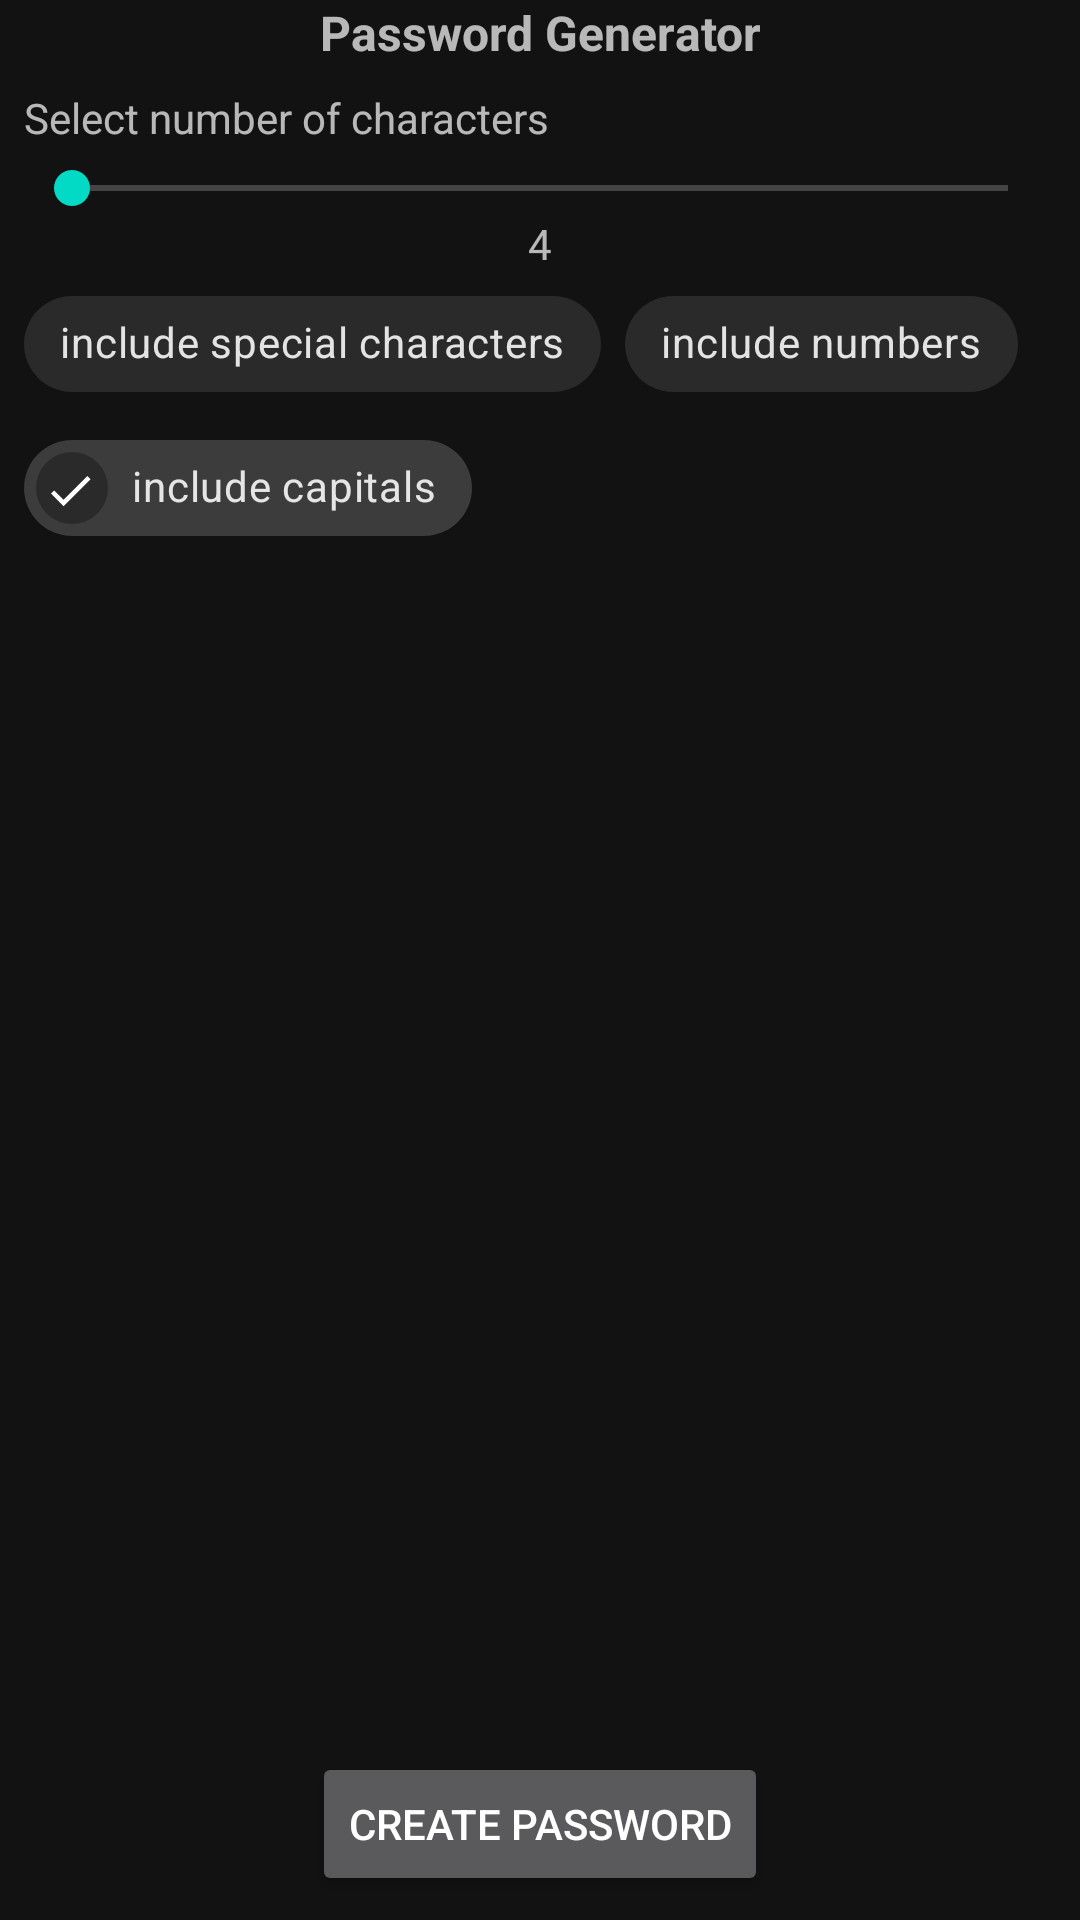

Layout XML and referenced resources for this Android screen:
<!-- AndroidManifest.xml: application theme Theme.PasswordGenerator -->
<!-- res/layout/main_activity.xml -->
<?xml version="1.0" encoding="utf-8"?>

<LinearLayout xmlns:android="http://schemas.android.com/apk/res/android"
    xmlns:app="http://schemas.android.com/apk/res-auto"
    xmlns:tools="http://schemas.android.com/tools"
    android:orientation="vertical"
    android:layout_width="match_parent"
    android:layout_height="match_parent">

    <TextView
        android:id="@+id/title_text"
        android:layout_width="match_parent"
        android:layout_height="wrap_content"
        android:text="@string/app_name"
        android:textAlignment="center"
        android:textSize="16sp"
        android:textStyle="bold" />

    <androidx.constraintlayout.widget.ConstraintLayout
        android:layout_width="match_parent"
        android:layout_height="match_parent"
        android:layout_marginHorizontal="8dp"
        android:layout_marginVertical="8dp">

        <TextView
            android:id="@+id/textView2"
            android:layout_width="wrap_content"
            android:layout_height="wrap_content"
            android:text="@string/character_count_instructions"
            app:layout_constraintStart_toStartOf="parent"
            app:layout_constraintTop_toTopOf="parent" />

        <SeekBar
            android:id="@+id/seekBar"
            android:layout_width="match_parent"
            android:layout_height="wrap_content"
            android:layout_marginTop="5dp"
            app:layout_constraintTop_toBottomOf="@+id/textView2"
            tools:layout_editor_absoluteX="84dp" />

        <TextView
            android:id="@+id/character_count"
            android:layout_width="wrap_content"
            android:layout_height="wrap_content"
            android:text="@string/default_number"
            app:layout_constraintEnd_toEndOf="parent"
            app:layout_constraintStart_toStartOf="parent"
            app:layout_constraintTop_toBottomOf="@+id/seekBar" />

        <Button
            android:id="@+id/createPasswordButton"
            android:layout_width="wrap_content"
            android:layout_height="wrap_content"
            android:text="@string/create_password"
            app:layout_constraintBottom_toBottomOf="parent"
            app:layout_constraintEnd_toEndOf="parent"
            app:layout_constraintStart_toStartOf="parent" />

        <com.google.android.material.chip.ChipGroup
            android:layout_width="match_parent"
            android:layout_height="wrap_content"
            app:checkedChip="@id/capitalChip"
            app:layout_constraintTop_toBottomOf="@+id/character_count"
            tools:layout_editor_absoluteX="25dp">

            <com.google.android.material.chip.Chip
                android:id="@+id/specialCharactersChip"
                android:layout_width="wrap_content"
                android:layout_height="wrap_content"
                android:checkable="true"
                android:text="@string/include_special_characters" />

            <com.google.android.material.chip.Chip
                android:id="@+id/numbersChip"
                android:layout_width="wrap_content"
                android:layout_height="wrap_content"
                android:checkable="true"
                android:text="@string/include_numbers"/>

            <com.google.android.material.chip.Chip
                android:id="@+id/capitalChip"
                android:layout_width="wrap_content"
                android:layout_height="wrap_content"
                android:checkable="true"
                android:text="@string/include_capitals" />
        </com.google.android.material.chip.ChipGroup>
    </androidx.constraintlayout.widget.ConstraintLayout>
</LinearLayout>
<!-- resources referenced by this layout -->
<resources>
  <string name="app_name">Password Generator</string>
  <string name="character_count_instructions">Select number of characters</string>
  <string name="create_password">Create Password</string>
  <string name="default_number">4</string>
  <string name="include_capitals">include capitals</string>
  <string name="include_numbers">include numbers</string>
  <string name="include_special_characters">include special characters</string>
  <style name="Theme.PasswordGenerator" parent="Theme.MaterialComponents" />
</resources>
